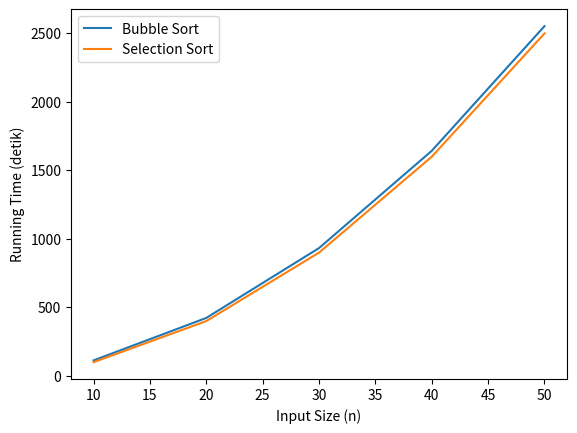

Source code (Python):
import matplotlib.pyplot as plt

# Grafik Bubble Sort vs. Selection Sort
x1 = [10, 20, 30, 40, 50]
y1 = [112.5, 422.5, 932.5, 1642.5, 2552.5]

x2 = [10, 20, 30, 40, 50]
y2 = [99.5, 399.5, 899.5, 1599.5, 2499.5]

plt.plot(x1, y1)
plt.plot(x2, y2)

plt.xlabel("Input Size (n)")
plt.ylabel("Running Time (detik)")
plt.legend(["Bubble Sort", "Selection Sort"])

plt.show()